9-way image classification set "dataset_unificado" from GitHub (Portant346/maze_solver_model_comparison); label vocabulary: arrow left, arrow right, arrow up, cross, free path, goal, wall, wall left, wall right.

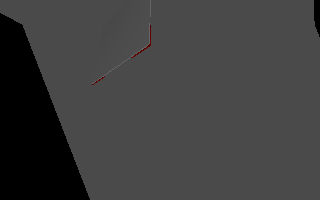
Label: wall left

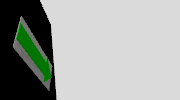
Label: arrow right

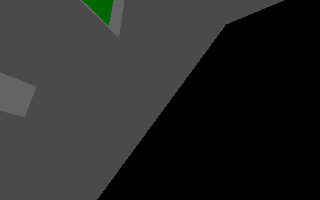
Label: wall right

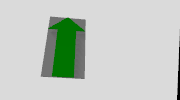
Label: arrow up

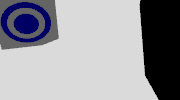
Label: goal

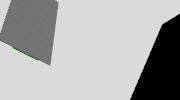
Label: free path
